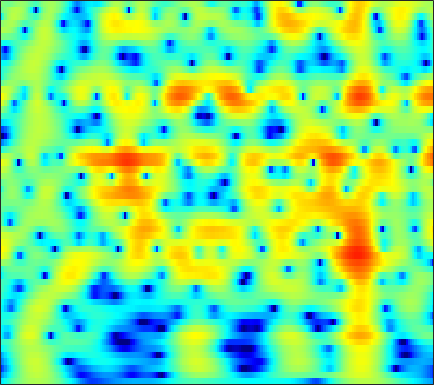

Values plotted in this chart, from the file beside it:
-7.6633, -6.6728, -5.4488, -4.3255, -3.5496, -2.597, -1.7356, -1.1488, -0.44097, 0.17965, 0.71647, 1.0631, 1.4525, 1.7606, 1.9349, 2.0983, 2.1791, 2.1888, 2.1304, 1.9926, 1.7747, 1.5597, 1.2018, 0.76302
-11.97, -10.55, -8.744, -7.049, -5.861, -4.394, -3.065, -2.16, -1.073, -0.1213, 0.6968, 1.226, 1.817, 2.281, 2.547, 2.794, 2.918, 2.93, 2.842, 2.634, 2.306, 1.98, 1.442, 0.7824
-16.62, -14.35, -11.62, -9.186, -7.546, -5.58, -3.844, -2.682, -1.308, -0.1238, 0.8786, 1.517, 2.221, 2.76, 3.057, 3.314, 3.413, 3.386, 3.213, 2.885, 2.403, 1.943, 1.195, 0.3005
-12.63, -11.19, -9.275, -7.421, -6.1, -4.437, -2.911, -1.865, -0.6067, 0.4883, 1.42, 2.011, 2.657, 3.139, 3.393, 3.586, 3.615, 3.526, 3.259, 2.815, 2.184, 1.586, 0.6057, -0.5984
-10.92, -9.402, -7.555, -5.884, -4.737, -3.34, -2.087, -1.236, -0.2198, 0.662, 1.41, 1.882, 2.391, 2.761, 2.946, 3.068, 3.052, 2.948, 2.689, 2.298, 1.777, 1.303, 0.5655, -0.2918
-6.315, -5.612, -4.646, -3.672, -2.953, -2.025, -1.145, -0.5254, 0.231, 0.8968, 1.458, 1.802, 2.155, 2.377, 2.456, 2.442, 2.304, 2.122, 1.788, 1.371, 0.8877, 0.5024, -0.02605, -0.5515
-3.974, -3.806, -3.448, -2.911, -2.39, -1.571, -0.6635, 0.02867, 0.9061, 1.685, 2.323, 2.689, 3.012, 3.135, 3.092, 2.85, 2.393, 1.908, 1.083, 0.08525, -1.019, -1.841, -2.784, -3.364
-6.035, -7.661, -10.04, -10.71, -8.929, -5.642, -2.773, -1.016, 0.8669, 2.311, 3.383, 3.966, 4.468, 4.661, 4.607, 4.255, 3.555, 2.771, 1.316, -0.7343, -3.679, -6.866, -14.14, -22.07
-5.98, -6.794, -7.664, -7.702, -6.937, -5.157, -3.137, -1.718, -0.08229, 1.25, 2.287, 2.887, 3.462, 3.78, 3.851, 3.715, 3.32, 2.862, 2.05, 1.048, -0.07053, -0.9099, -1.883, -2.543
-4.802, -4.66, -4.401, -4.015, -3.619, -2.93, -2.099, -1.417, -0.5013, 0.3825, 1.186, 1.711, 2.291, 2.709, 2.905, 3.008, 2.94, 2.783, 2.438, 1.96, 1.373, 0.8743, 0.1651, -0.5707
-4.96, -5.009, -5.098, -5.075, -4.895, -4.383, -3.604, -2.888, -1.835, -0.7417, 0.3073, 1.025, 1.846, 2.498, 2.872, 3.224, 3.404, 3.422, 3.281, 2.96, 2.462, 1.974, 1.171, 0.1727
-5.614, -6.742, -8.761, -11.47, -13.56, -13.74, -10.5, -7.948, -5.121, -2.868, -1.071, 0.05502, 1.295, 2.288, 2.885, 3.503, 3.913, 4.083, 4.133, 3.978, 3.612, 3.186, 2.385, 1.296
-4.907, -6.017, -7.789, -9.761, -10.93, -11.05, -9.67, -8.219, -6.21, -4.335, -2.699, -1.625, -0.354, 0.7587, 1.483, 2.286, 2.893, 3.227, 3.527, 3.645, 3.57, 3.388, 2.972, 2.369
-3.355, -4.081, -5.058, -5.976, -6.58, -7.203, -7.554, -7.563, -7.198, -6.429, -5.325, -4.353, -3.001, -1.697, -0.8165, 0.2001, 1.042, 1.568, 2.123, 2.517, 2.768, 2.876, 2.923, 2.865
-2.624, -3.291, -4.234, -5.353, -6.417, -8.226, -10.58, -12.83, -16.07, -15.38, -11.39, -8.723, -5.946, -3.882, -2.7, -1.474, -0.524, 0.04701, 0.6411, 1.123, 1.57, 1.894, 2.322, 2.712
-3.052, -3.235, -3.6, -4.161, -4.74, -5.798, -7.267, -8.489, -9.558, -9.289, -7.727, -6.279, -4.543, -3.262, -2.566, -1.965, -1.708, -1.726, -1.895, -2.007, -1.806, -1.333, -0.3271, 0.9133
-6.622, -4.972, -3.622, -2.848, -2.502, -2.333, -2.388, -2.41, -2.35, -2.262, -2.04, -1.797, -1.516, -1.416, -1.475, -1.829, -2.715, -3.851, -6.213, -10.61, -20.3, -15.09, -7.084, -2.712
-4.247, -3.275, -2.281, -1.62, -1.366, -1.24, -1.207, -1.225, -1.311, -1.312, -1.226, -1.173, -1.128, -1.145, -1.229, -1.579, -2.142, -2.691, -3.614, -4.532, -4.852, -4.485, -3.248, -1.586
1.422, 1.171, 0.8318, 0.3588, -0.1522, -0.966, -1.842, -2.53, -3.235, -3.402, -3.106, -2.716, -2.098, -1.512, -1.237, -1.028, -0.9518, -0.9959, -1.165, -1.292, -1.359, -1.325, -1.113, -0.6981
5.472, 4.946, 4.016, 2.763, 1.595, -0.4746, -3.501, -6.67, -13.31, -14.75, -8.311, -5.383, -2.884, -1.4, -0.7042, -0.09353, 0.1405, 0.1039, -0.07877, -0.4297, -1.01, -1.526, -2.318, -3.115
6.472, 6.029, 5.209, 4.158, 3.21, 1.651, -0.1199, -1.481, -3.064, -3.547, -3.098, -2.433, -1.597, -1.079, -0.8555, -0.798, -1.025, -1.294, -1.763, -2.489, -3.436, -4.434, -6.474, -9.94
5.255, 5.039, 4.66, 4.13, 3.634, 2.955, 2.229, 1.67, 1.076, 0.5157, 0.01787, -0.2957, -0.8552, -1.571, -2.245, -3.447, -4.753, -5.622, -6.49, -6.731, -6.48, -6.341, -6.296, -6.368
3.943, 3.842, 3.62, 3.303, 3.065, 2.778, 2.493, 2.296, 2.057, 1.708, 1.29, 0.8245, -0.04399, -1.273, -2.585, -5.043, -8.828, -13.89, -49.22, -14.2, -8.738, -6.496, -4.552, -3.336
1.703, 1.222, 0.3986, -0.2726, -0.5363, -0.5316, -0.07892, 0.3921, 0.905, 1.35, 1.527, 1.473, 1.197, 0.5786, -0.04464, -1.09, -2.3, -3.017, -3.556, -3.243, -2.413, -1.679, -0.7702, -0.07655
-1.667, -3.226, -6.326, -11.12, -15.31, -11.59, -6.612, -4.149, -1.945, -0.4192, 0.5384, 1.026, 1.426, 1.576, 1.588, 1.483, 1.34, 1.248, 1.166, 1.218, 1.314, 1.428, 1.556, 1.632
-2.399, -3.456, -5.06, -6.697, -7.263, -6.76, -5.111, -3.857, -2.29, -1.066, -0.1336, 0.4357, 0.9783, 1.391, 1.607, 1.815, 1.973, 2.031, 2.104, 2.117, 2.095, 2.034, 1.879, 1.64
-1.377, -1.66, -2.014, -2.231, -2.29, -2.167, -1.865, -1.554, -1.093, -0.6523, -0.2112, 0.08017, 0.4451, 0.7941, 1.041, 1.367, 1.646, 1.831, 2.011, 2.082, 2.051, 1.934, 1.662, 1.224
-0.8281, -0.7249, -0.5685, -0.3962, -0.3158, -0.2184, -0.2311, -0.2529, -0.3759, -0.5436, -0.7099, -0.8134, -0.7596, -0.507, -0.1615, 0.431, 1.048, 1.5, 1.962, 2.279, 2.372, 2.302, 1.996, 1.434
-1.933, -1.087, -0.1138, 0.5575, 0.8673, 1.028, 0.8613, 0.5375, -0.2223, -1.349, -2.929, -4.244, -5.609, -5.375, -4.066, -1.96, -0.07239, 1.053, 2.167, 2.927, 3.305, 3.379, 3.166, 2.623
-4.738, -2.582, -0.6481, 0.4174, 0.9151, 1.1, 0.9345, 0.4657, -0.5062, -2.117, -4.492, -7.153, -11.76, -11.43, -7.551, -3.684, -0.9844, 0.4425, 1.841, 2.744, 3.277, 3.447, 3.393, 3.034
-1.606, -0.9541, -0.2677, 0.2229, 0.3872, 0.397, 0.1537, -0.1432, -0.721, -1.407, -2.133, -2.597, -2.924, -2.748, -2.282, -1.396, -0.4314, 0.2245, 0.9996, 1.531, 1.885, 2.01, 2.038, 1.873
1.355, 1.247, 1.008, 0.7562, 0.455, 0.04022, -0.4799, -0.7945, -1.207, -1.406, -1.512, -1.412, -1.247, -0.9459, -0.7154, -0.362, -0.06066, 0.1492, 0.3386, 0.496, 0.5744, 0.6118, 0.6187, 0.593
3.657, 3.244, 2.589, 1.7, 0.9087, -0.3699, -1.804, -2.813, -3.629, -3.456, -2.561, -1.72, -0.7466, -0.0263, 0.2973, 0.4901, 0.3774, 0.1851, -0.2774, -0.6707, -0.9884, -1.043, -0.9939, -0.8145
5.2, 4.803, 4.16, 3.115, 2.086, -0.01861, -3.23, -7.406, -22.47, -10.55, -3.933, -1.324, 0.7936, 1.898, 2.267, 2.122, 1.329, 0.2182, -1.874, -4.69, -6.698, -6.355, -4.569, -3.162
2.255, 2.422, 2.401, 2.241, 1.879, 1.231, 0.4, -0.1906, -0.5355, -0.09254, 1.016, 1.824, 2.779, 3.308, 3.373, 2.954, 1.892, 0.5835, -1.979, -5.498, -8.456, -7.773, -5.525, -4.229
-5.011, -4.062, -3.079, -2.202, -1.645, -0.9511, -0.3402, 0.06945, 0.6656, 1.258, 1.887, 2.292, 2.748, 2.998, 3.003, 2.791, 2.273, 1.753, 0.8719, -0.01846, -0.738, -1.135, -1.459, -1.79
-12.62, -11.66, -9.784, -7.92, -6.381, -4.609, -3.017, -1.982, -0.7719, 0.2424, 1.054, 1.603, 2.132, 2.493, 2.652, 2.707, 2.613, 2.439, 2.144, 1.758, 1.356, 1.047, 0.6307, 0.2094
-24.45, -27.48, -19.38, -13.58, -10.49, -7.425, -5.048, -3.614, -2.034, -0.7327, 0.3054, 0.9523, 1.642, 2.164, 2.455, 2.702, 2.819, 2.815, 2.72, 2.538, 2.263, 2.021, 1.631, 1.193
-15.5, -15.33, -13.5, -11.06, -9.18, -6.918, -5.051, -3.768, -2.361, -1.124, -0.0673, 0.5776, 1.341, 1.941, 2.293, 2.644, 2.851, 2.935, 2.92, 2.803, 2.579, 2.34, 1.95, 1.466
-7.962, -7.791, -7.28, -6.572, -5.93, -4.995, -4.028, -3.234, -2.242, -1.273, -0.3275, 0.2912, 1.071, 1.706, 2.103, 2.512, 2.763, 2.879, 2.893, 2.772, 2.537, 2.272, 1.838, 1.301
-3.14, -3.367, -3.751, -4.009, -4.205, -4.236, -3.954, -3.615, -2.8, -1.877, -0.8666, -0.1176, 0.7807, 1.565, 2.041, 2.536, 2.849, 2.953, 2.962, 2.78, 2.453, 2.12, 1.561, 0.9121
1.032, 0.1873, -1.214, -2.982, -4.484, -6.56, -7.716, -7.344, -5.548, -3.527, -1.79, -0.6137, 0.6587, 1.729, 2.36, 2.993, 3.387, 3.481, 3.388, 3.066, 2.502, 1.981, 1.164, 0.245
4.807, 3.632, 1.75, -0.8518, -3.553, -8.535, -14.18, -12.12, -7.434, -4.597, -2.75, -1.52, -0.01589, 1.389, 2.348, 3.268, 3.778, 3.892, 3.57, 2.814, 1.672, 0.6086, -0.8029, -2.032
6.235, 5.466, 4.231, 2.769, 1.54, -0.1543, -1.69, -2.659, -4.031, -5.765, -7.87, -8.266, -5.117, -1.613, 0.3716, 2.142, 2.99, 3.122, 2.605, 1.161, -1.323, -4.109, -9.879, -13.8
3.648, 3.615, 3.385, 2.958, 2.56, 1.776, 0.7213, -0.1996, -1.851, -4.122, -6.68, -7.14, -4.79, -1.824, -0.1418, 1.433, 2.202, 2.279, 1.839, 0.7452, -1.062, -2.77, -5.062, -6.23
-2.069, -0.9468, 0.1348, 0.7903, 1.034, 1.149, 1.052, 0.8425, 0.4905, 0.1659, -0.002733, 0.03759, 0.4331, 1.01, 1.459, 1.902, 2.108, 2.051, 1.672, 1.011, 0.1252, -0.6418, -1.643, -2.478
-5.194, -3.699, -2.155, -1.028, -0.4114, 0.2472, 0.7438, 1.016, 1.309, 1.563, 1.816, 1.992, 2.237, 2.46, 2.587, 2.648, 2.561, 2.39, 1.975, 1.34, 0.5201, -0.2174, -1.378, -2.724
-4.864, -4.172, -3.274, -2.366, -1.688, -0.8577, -0.09348, 0.4567, 1.105, 1.665, 2.146, 2.468, 2.794, 3.028, 3.125, 3.154, 3.026, 2.818, 2.396, 1.77, 0.9128, 0.1049, -1.23, -2.95
-6.219, -6.068, -5.64, -4.854, -4.052, -2.917, -1.763, -0.9181, 0.08439, 0.9467, 1.665, 2.135, 2.62, 2.974, 3.151, 3.272, 3.234, 3.099, 2.778, 2.283, 1.588, 0.9306, -0.1249, -1.41
-10.42, -11.75, -12.32, -10.66, -8.672, -6.17, -4.07, -2.769, -1.329, -0.1728, 0.7652, 1.347, 1.995, 2.487, 2.77, 3.025, 3.149, 3.15, 3.009, 2.728, 2.295, 1.874, 1.191, 0.3959
-11.84, -15.17, -18.61, -14.09, -10.54, -7.234, -4.92, -3.624, -2.229, -1.129, -0.2345, 0.3239, 1.011, 1.613, 2.003, 2.435, 2.761, 2.923, 3.014, 2.95, 2.744, 2.499, 2.054, 1.505
-4.912, -5.41, -5.671, -5.379, -4.894, -4.098, -3.358, -2.896, -2.437, -2.054, -1.661, -1.288, -0.6801, 0.08437, 0.6881, 1.462, 2.114, 2.499, 2.865, 3.028, 2.997, 2.848, 2.508, 2.013
0.05385, -0.2105, -0.4944, -0.7082, -0.9022, -1.178, -1.622, -2.104, -3.06, -4.304, -5.432, -5.631, -4.717, -2.936, -1.514, 0.1238, 1.4, 2.128, 2.805, 3.191, 3.281, 3.166, 2.786, 2.152
2.385, 2.173, 1.938, 1.688, 1.442, 0.8805, -0.03036, -1.071, -3.079, -6.357, -12.42, -20.92, -11.54, -5.691, -3.098, -0.6873, 0.9766, 1.873, 2.706, 3.193, 3.336, 3.214, 2.704, 1.79
0.5484, 0.8494, 1.427, 1.878, 2.073, 2.007, 1.58, 1.005, -0.02375, -1.272, -2.403, -2.859, -2.811, -2.172, -1.529, -0.6115, 0.2883, 0.9323, 1.715, 2.286, 2.589, 2.572, 2.166, 1.246
-7.468, -3.376, -0.4075, 1.27, 1.991, 2.548, 2.696, 2.621, 2.255, 1.69, 0.9647, 0.3249, -0.5636, -1.594, -2.374, -3.279, -3.353, -2.61, -1.1, 0.3577, 1.395, 1.839, 1.997, 1.626
-1.247, -0.6794, 0.2906, 1.138, 1.619, 2.115, 2.414, 2.507, 2.419, 2.085, 1.435, 0.6846, -0.7735, -3.028, -5.636, -12.13, -23.93, -11, -4.825, -1.581, 0.3352, 1.214, 1.825, 1.923
0.6185, -0.02989, -0.5732, -0.764, -0.6162, -0.2284, 0.2998, 0.6517, 1.032, 1.173, 1.039, 0.7609, 0.07251, -0.9001, -1.745, -2.691, -2.939, -2.483, -1.374, -0.1849, 0.7932, 1.306, 1.67, 1.728
